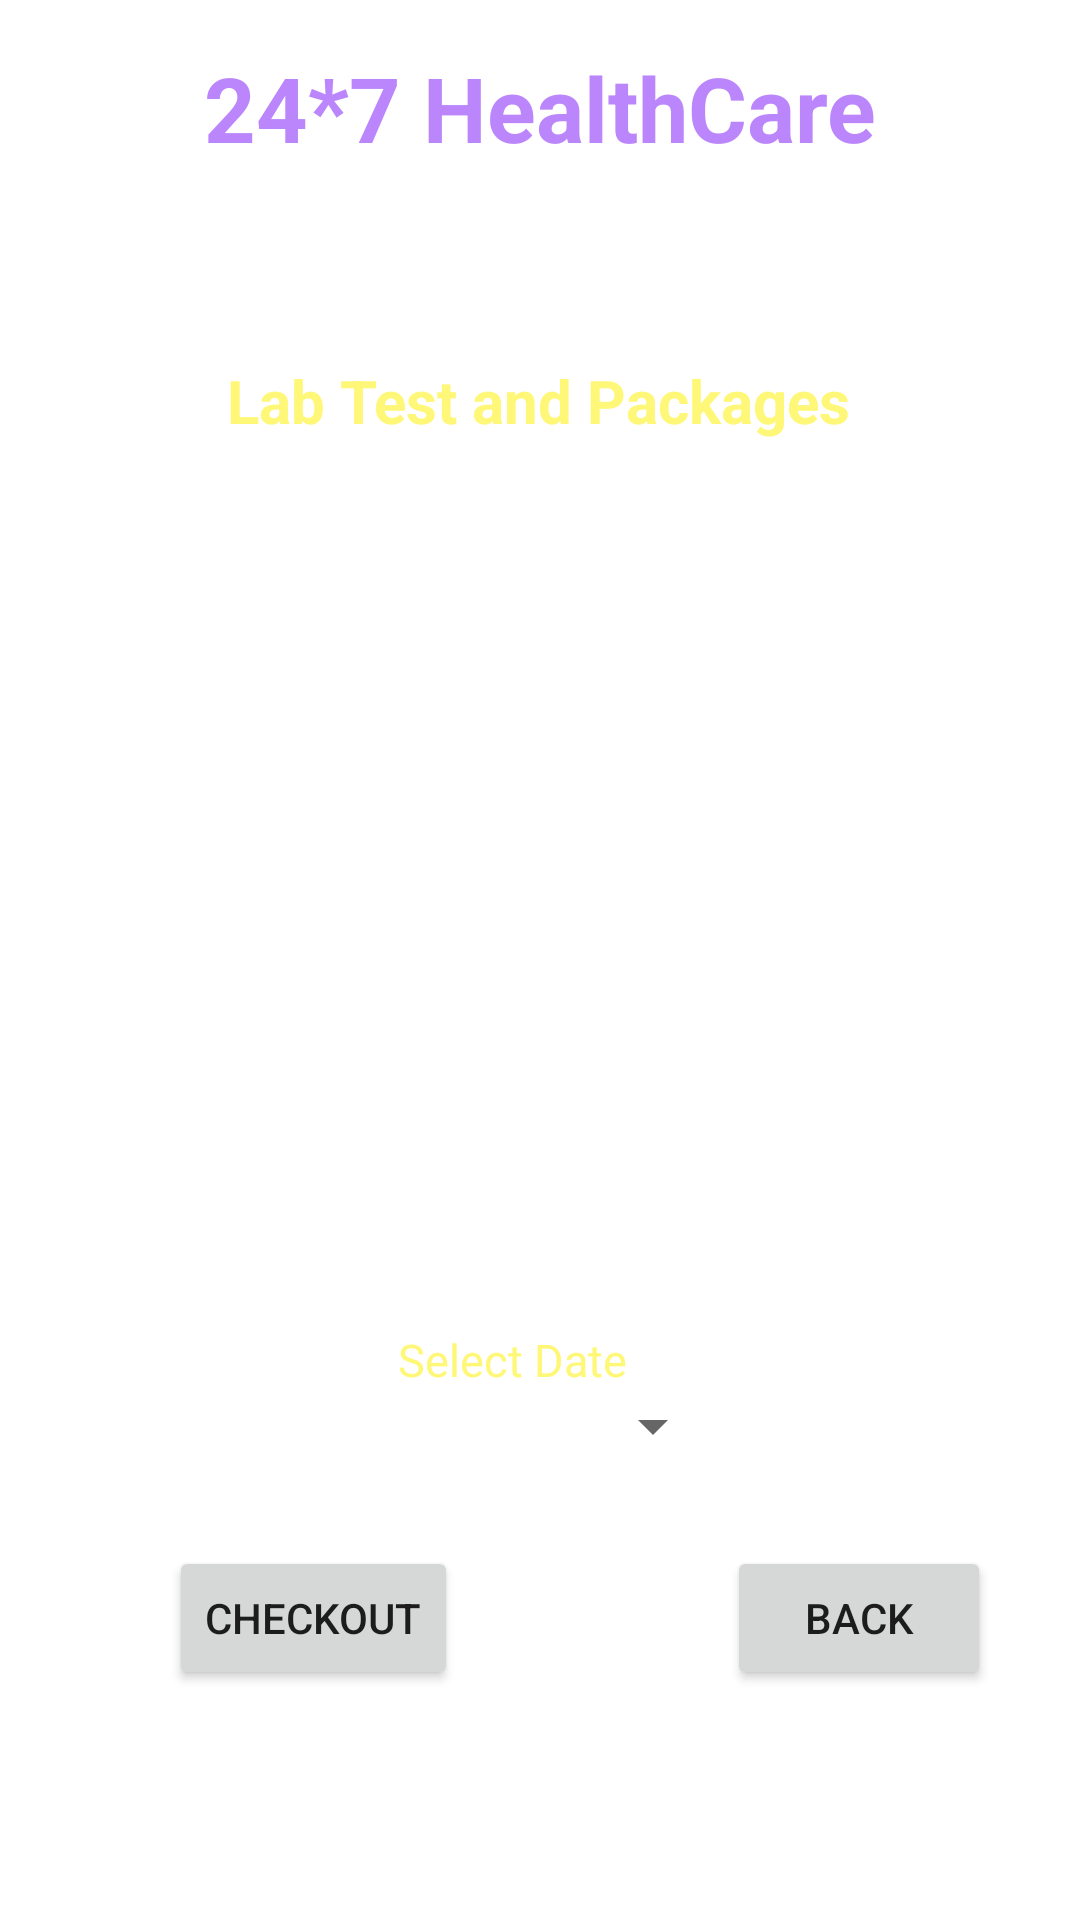

Here is an Android app screen rendered from its layout file. Give the layout XML and the strings, colors and styles it references.
<!-- AndroidManifest.xml: application theme Theme.SProject -->
<!-- res/layout/activity_cart_buy_medicine.xml -->
<?xml version="1.0" encoding="utf-8"?>
<androidx.constraintlayout.widget.ConstraintLayout xmlns:android="http://schemas.android.com/apk/res/android"
    xmlns:app="http://schemas.android.com/apk/res-auto"
    xmlns:tools="http://schemas.android.com/tools"
    android:layout_width="match_parent"
    android:layout_height="match_parent"
    android:background="@drawable/background"
    tools:context=".CartBuyMedicineActivity">

    <TextView
        android:id="@+id/txtAppNameCart"
        android:layout_width="wrap_content"
        android:layout_height="wrap_content"
        android:layout_centerHorizontal="true"
        android:text="24*7 HealthCare"
        android:textColor="@color/purple_200"
        android:textSize="30sp"

        android:textStyle="bold"
        app:layout_constraintBottom_toBottomOf="parent"
        app:layout_constraintEnd_toEndOf="parent"
        app:layout_constraintStart_toStartOf="parent"
        app:layout_constraintTop_toTopOf="parent"
        app:layout_constraintVertical_bias="0.026" />

    <TextView
        android:id="@+id/txtBookAppTitleCart"

        android:layout_width="wrap_content"
        android:layout_height="wrap_content"
        android:layout_below="@id/txtAppName"
        android:layout_centerHorizontal="true"
        android:layout_marginTop="16dp"

        android:text="Deliver location: Pure"

        android:textColor="@color/colorWhite"
        android:textSize="15sp"
        android:textStyle="bold"

        app:layout_constraintEnd_toEndOf="parent"
        app:layout_constraintHorizontal_bias="0.497"
        app:layout_constraintStart_toStartOf="parent"
        app:layout_constraintTop_toBottomOf="@+id/txtAppNameCart" />

    <TextView
        android:id="@+id/txtBookAppTitle2Cart"
        android:layout_width="wrap_content"
        android:layout_height="wrap_content"
        android:layout_below="@id/txtAppName"
        android:layout_centerHorizontal="true"
        android:layout_marginTop="64dp"
        android:text="Lab Test and Packages"
        android:textColor="@color/yellowLight"
        android:textSize="20sp"
        android:textStyle="bold"
        app:layout_constraintEnd_toEndOf="parent"
        app:layout_constraintHorizontal_bias="0.497"
        app:layout_constraintStart_toStartOf="parent"
        app:layout_constraintTop_toBottomOf="@+id/txtAppNameCart" />

    <TextView
        android:id="@+id/txtTotalCartBM"
        android:layout_width="wrap_content"
        android:layout_height="wrap_content"
        android:layout_below="@id/txtAppName"
        android:layout_centerHorizontal="true"

        android:layout_marginTop="25dp"
        android:text="Book Appointment"
        android:textColor="@color/colorWhite"
        android:textSize="20sp"
        android:textStyle="bold"
        app:layout_constraintBottom_toBottomOf="parent"
        app:layout_constraintEnd_toEndOf="parent"
        app:layout_constraintHorizontal_bias="0.497"
        app:layout_constraintStart_toStartOf="parent"
        app:layout_constraintTop_toBottomOf="@+id/lvDetailsCartBM"
        app:layout_constraintVertical_bias="0.0" />

    <ListView
        android:id="@+id/lvDetailsCartBM"
        android:layout_width="300dp"
        android:layout_height="200dp"
        android:layout_marginStart="16dp"
        android:layout_marginTop="20dp"
        app:layout_constraintBottom_toBottomOf="parent"
        app:layout_constraintEnd_toEndOf="parent"
        app:layout_constraintStart_toStartOf="parent"
        app:layout_constraintTop_toBottomOf="@+id/txtBookAppTitle2Cart"
        app:layout_constraintVertical_bias="0.0" />


    <RelativeLayout
        android:id="@+id/selectWrapper"
        android:layout_width="match_parent"
        android:layout_height="wrap_content"
        android:layout_marginTop="24dp"
        android:paddingStart="50dp"
        android:paddingEnd="50dp"
        app:layout_constraintEnd_toEndOf="parent"
        app:layout_constraintHorizontal_bias="0.0"
        app:layout_constraintStart_toStartOf="parent"
        app:layout_constraintTop_toBottomOf="@+id/txtTotalCartBM">

        <TextView
            android:id="@+id/selectTextAppDateCart"
            android:layout_width="wrap_content"
            android:layout_height="wrap_content"
            android:text="Select Date     "
            android:textColor="@color/yellowLight"
            android:layout_centerHorizontal="true"
            android:textSize="15dp" />


        <TextView
            android:id="@+id/selectBtnDateBM"
            style="?android:spinnerStyle"
            android:layout_width="wrap_content"
            android:layout_height="wrap_content"
            android:layout_below="@+id/selectTextAppDateCart"
            android:text="27/10/2022"
            android:layout_centerHorizontal="true"

            android:textColor="@color/white" />



    </RelativeLayout>

    <Button
        android:id="@+id/buttonBackCartBM"
        android:layout_width="wrap_content"
        android:layout_height="wrap_content"
        android:layout_marginTop="16dp"
        android:layout_marginBottom="16dp"
        android:text="BACK"
        app:layout_constraintBottom_toBottomOf="parent"
        app:layout_constraintEnd_toEndOf="parent"
        app:layout_constraintHorizontal_bias="0.891"
        app:layout_constraintStart_toStartOf="parent"
        app:layout_constraintTop_toBottomOf="@+id/selectWrapper"
        app:layout_constraintVertical_bias="0.166" />

    <Button
        android:id="@+id/buttonCheckoutCartBM"
        android:layout_width="wrap_content"
        android:layout_height="wrap_content"
        android:layout_marginTop="28dp"
        android:layout_marginBottom="76dp"
        android:text="Checkout"
        app:layout_constraintBottom_toBottomOf="parent"
        app:layout_constraintEnd_toEndOf="parent"
        app:layout_constraintHorizontal_bias="0.214"
        app:layout_constraintStart_toStartOf="parent"
        app:layout_constraintTop_toBottomOf="@+id/selectWrapper"
        app:layout_constraintVertical_bias="0.168" />

</androidx.constraintlayout.widget.ConstraintLayout>
<!-- resources referenced by this layout -->
<resources>
  <color name="colorWhite">#FFFFFF</color>
  <color name="purple_200">#FFBB86FC</color>
  <color name="white">#FFFFFFFF</color>
  <color name="yellowLight">#fff777</color>
  <style name="Theme.SProject" parent="Theme.MaterialComponents.DayNight.NoActionBar">
          
          <item name="colorPrimary">@color/purple_500</item>
          <item name="colorPrimaryVariant">@color/purple_700</item>
          <item name="colorOnPrimary">@color/white</item>
          
          <item name="colorSecondary">@color/teal_200</item>
          <item name="colorSecondaryVariant">@color/teal_700</item>
          <item name="colorOnSecondary">@color/black</item>
          
          <item name="android:statusBarColor" tools:targetApi="l">?attr/colorPrimaryVariant</item>
          
      </style>
  <color name="purple_500">#FF6200EE</color>
  <color name="purple_700">#FF3700B3</color>
  <color name="teal_200">#FF03DAC5</color>
  <color name="teal_700">#FF018786</color>
  <color name="black">#FF000000</color>
</resources>
